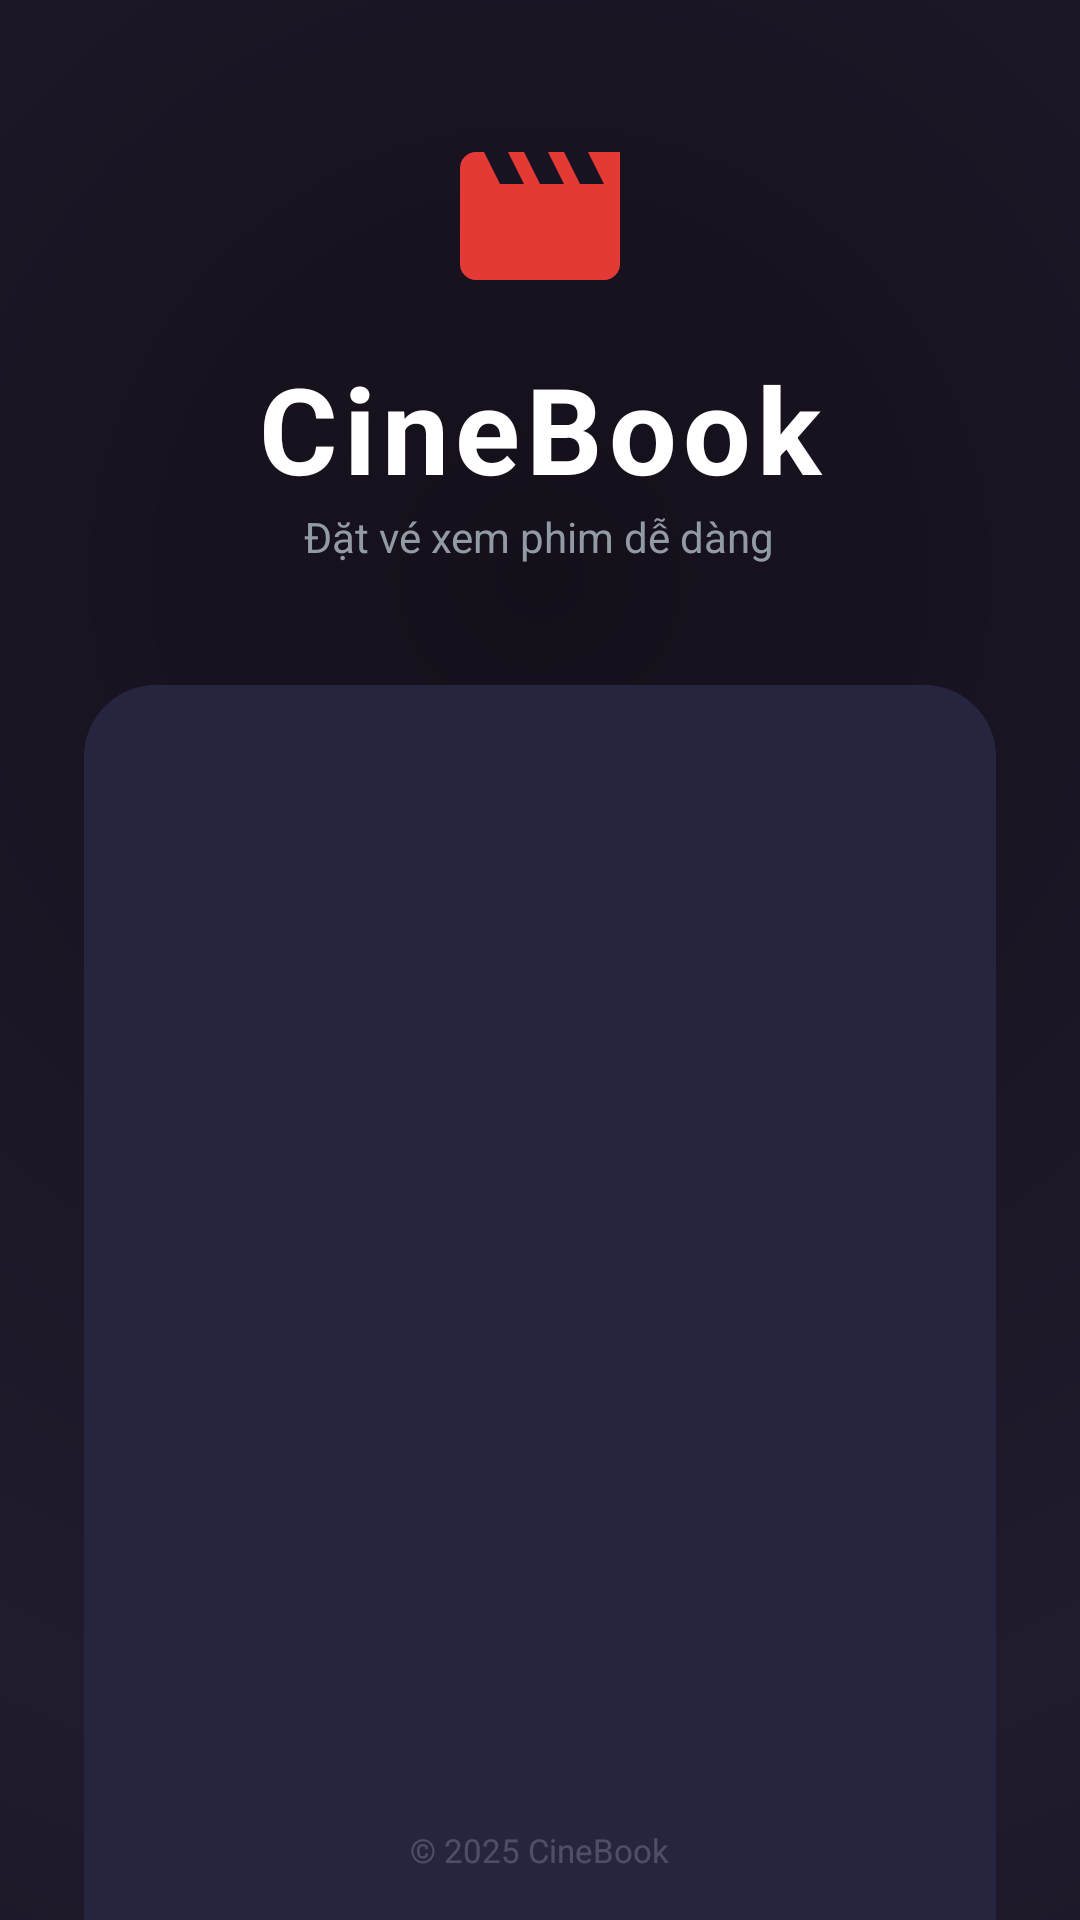

Reconstruct the res/layout file that produces this screen, plus the resources it refers to.
<!-- AndroidManifest.xml: application theme Theme.MiniProject2 -->
<!-- res/layout/activity_login.xml -->
<?xml version="1.0" encoding="utf-8"?>
<RelativeLayout xmlns:android="http://schemas.android.com/apk/res/android"
    xmlns:app="http://schemas.android.com/apk/res-auto"
    xmlns:tools="http://schemas.android.com/tools"
    android:layout_width="match_parent"
    android:layout_height="match_parent"
    android:background="@drawable/bg_gradient"
    tools:context=".LoginActivity">

    
    <View
        android:layout_width="match_parent"
        android:layout_height="match_parent"
        android:background="#08E53935" />

    <ScrollView
        android:layout_width="match_parent"
        android:layout_height="match_parent"
        android:fillViewport="true"
        android:scrollbars="none">

        <LinearLayout
            android:layout_width="match_parent"
            android:layout_height="wrap_content"
            android:orientation="vertical"
            android:gravity="center"
            android:paddingHorizontal="28dp"
            android:paddingVertical="40dp">

            
            <LinearLayout
                android:layout_width="wrap_content"
                android:layout_height="wrap_content"
                android:orientation="vertical"
                android:gravity="center"
                android:layout_marginBottom="40dp">

                <ImageView
                    android:layout_width="64dp"
                    android:layout_height="64dp"
                    android:src="@drawable/ic_movie"
                    app:tint="@color/cinema_red"
                    android:layout_marginBottom="12dp" />

                <TextView
                    android:layout_width="wrap_content"
                    android:layout_height="wrap_content"
                    android:text="@string/login_title"
                    android:textColor="@color/white"
                    android:textSize="40sp"
                    android:textStyle="bold"
                    android:letterSpacing="0.05" />

                <TextView
                    android:layout_width="wrap_content"
                    android:layout_height="wrap_content"
                    android:text="@string/login_subtitle"
                    android:textColor="@color/text_secondary"
                    android:textSize="14sp"
                    android:alpha="0.8" />
            </LinearLayout>

            
            <androidx.cardview.widget.CardView
                android:layout_width="match_parent"
                android:layout_height="wrap_content"
                app:cardBackgroundColor="#1AFFFFFF"
                app:cardCornerRadius="24dp"
                app:cardElevation="0dp"
                android:foreground="@drawable/bg_login_card">

                <LinearLayout
                    android:layout_width="match_parent"
                    android:layout_height="wrap_content"
                    android:orientation="vertical"
                    android:padding="28dp">

                    <TextView
                        android:layout_width="wrap_content"
                        android:layout_height="wrap_content"
                        android:text="@string/login_welcome"
                        android:textColor="@color/white"
                        android:textSize="20sp"
                        android:textStyle="bold"
                        android:layout_marginBottom="24dp" />

                    
                    <com.google.android.material.textfield.TextInputLayout
                        android:id="@+id/tilUsername"
                        style="@style/Widget.Cinema.TextInputLayout"
                        android:layout_width="match_parent"
                        android:layout_height="wrap_content"
                        android:hint="@string/hint_username"
                        app:startIconDrawable="@android:drawable/ic_menu_myplaces"
                        app:startIconTint="@color/text_secondary"
                        app:boxBackgroundColor="#10FFFFFF">

                        <com.google.android.material.textfield.TextInputEditText
                            android:id="@+id/etUsername"
                            android:layout_width="match_parent"
                            android:layout_height="wrap_content"
                            android:textColor="@color/white"
                            android:textStyle="bold"
                            android:singleLine="true" />
                    </com.google.android.material.textfield.TextInputLayout>

                    
                    <com.google.android.material.textfield.TextInputLayout
                        android:id="@+id/tilPassword"
                        style="@style/Widget.Cinema.TextInputLayout"
                        android:layout_width="match_parent"
                        android:layout_height="wrap_content"
                        android:layout_marginTop="16dp"
                        android:hint="@string/hint_password"
                        app:startIconDrawable="@android:drawable/ic_lock_lock"
                        app:startIconTint="@color/text_secondary"
                        app:endIconMode="password_toggle"
                        app:endIconTint="@color/text_secondary"
                        app:boxBackgroundColor="#10FFFFFF">

                        <com.google.android.material.textfield.TextInputEditText
                            android:id="@+id/etPassword"
                            android:layout_width="match_parent"
                            android:layout_height="wrap_content"
                            android:textColor="@color/white"
                            android:inputType="textPassword"
                            android:singleLine="true" />
                    </com.google.android.material.textfield.TextInputLayout>

                    
                    <TextView
                        android:id="@+id/tvForgotPassword"
                        android:layout_width="wrap_content"
                        android:layout_height="wrap_content"
                        android:layout_gravity="end"
                        android:layout_marginTop="12dp"
                        android:text="@string/forgot_password"
                        android:textColor="@color/cinema_red"
                        android:textSize="14sp"
                        android:textStyle="bold" />

                    
                    <com.google.android.material.button.MaterialButton
                        android:id="@+id/btnLogin"
                        android:layout_width="match_parent"
                        android:layout_height="56dp"
                        android:layout_marginTop="28dp"
                        android:text="@string/btn_login"
                        android:textSize="16sp"
                        android:textStyle="bold"
                        app:backgroundTint="@color/cinema_red"
                        app:cornerRadius="16dp"
                        app:elevation="8dp" />

                    
                    <TextView
                        android:layout_width="wrap_content"
                        android:layout_height="wrap_content"
                        android:layout_gravity="center_horizontal"
                        android:layout_marginTop="24dp"
                        android:text="@string/social_login_label"
                        android:textColor="@color/text_secondary"
                        android:textSize="12sp" />

                    <LinearLayout
                        android:layout_width="match_parent"
                        android:layout_height="wrap_content"
                        android:orientation="horizontal"
                        android:layout_marginTop="16dp"
                        android:gravity="center">

                        
                        <LinearLayout
                            android:id="@+id/btnGoogleLogin"
                            android:layout_width="0dp"
                            android:layout_height="50dp"
                            android:layout_weight="1"
                            android:background="@drawable/bg_social_button"
                            android:gravity="center"
                            android:layout_marginEnd="8dp">
                            <ImageView
                                android:layout_width="20dp"
                                android:layout_height="20dp"
                                android:src="@android:drawable/ic_menu_help" />
                            <TextView
                                android:layout_width="wrap_content"
                                android:layout_height="wrap_content"
                                android:text="@string/google_login"
                                android:textColor="@color/white"
                                android:textStyle="bold"
                                android:layout_marginStart="8dp" />
                        </LinearLayout>

                        
                        <LinearLayout
                            android:id="@+id/btnFacebookLogin"
                            android:layout_width="0dp"
                            android:layout_height="50dp"
                            android:layout_weight="1"
                            android:background="@drawable/bg_social_button"
                            android:gravity="center"
                            android:layout_marginStart="8dp">
                            <ImageView
                                android:layout_width="20dp"
                                android:layout_height="20dp"
                                android:src="@android:drawable/ic_menu_info_details" />
                            <TextView
                                android:layout_width="wrap_content"
                                android:layout_height="wrap_content"
                                android:text="@string/facebook_login"
                                android:textColor="@color/white"
                                android:textStyle="bold"
                                android:layout_marginStart="8dp" />
                        </LinearLayout>
                    </LinearLayout>

                </LinearLayout>
            </androidx.cardview.widget.CardView>

            
            <LinearLayout
                android:layout_width="wrap_content"
                android:layout_height="wrap_content"
                android:layout_marginTop="32dp"
                android:orientation="horizontal">
                <TextView
                    android:layout_width="wrap_content"
                    android:layout_height="wrap_content"
                    android:text="@string/no_account"
                    android:textColor="@color/text_secondary" />
                <TextView
                    android:id="@+id/tvSignUp"
                    android:layout_width="wrap_content"
                    android:layout_height="wrap_content"
                    android:text="@string/sign_up"
                    android:textColor="@color/cinema_red"
                    android:textStyle="bold" />
            </LinearLayout>

        </LinearLayout>
    </ScrollView>

    
    <TextView
        android:layout_width="wrap_content"
        android:layout_height="wrap_content"
        android:layout_alignParentBottom="true"
        android:layout_centerHorizontal="true"
        android:layout_marginBottom="16dp"
        android:text="© 2025 CineBook"
        android:textColor="#30FFFFFF"
        android:textSize="11sp" />

</RelativeLayout>
<!-- resources referenced by this layout -->
<resources>
  <color name="cinema_red">#E53935</color>
  <color name="text_secondary">#B0BEC5</color>
  <color name="white">#FFFFFFFF</color>
  <!-- drawable bg_gradient (drawable) -->
  <?xml version="1.0" encoding="utf-8"?>
  <shape xmlns:android="http://schemas.android.com/apk/res/android"
      android:shape="rectangle">
      <gradient
          android:startColor="#0D0D1A"
          android:centerColor="#1A1A2E"
          android:endColor="#0D0D1A"
          android:type="radial"
          android:gradientRadius="800dp"
          android:centerX="0.5"
          android:centerY="0.3" />
  </shape>
  <!-- drawable bg_login_card (drawable) -->
  <?xml version="1.0" encoding="utf-8"?>
  <shape xmlns:android="http://schemas.android.com/apk/res/android"
      android:shape="rectangle">
      <solid android:color="@color/bg_surface_elevated" />
      <corners android:radius="16dp" />
  </shape>
  <!-- drawable ic_movie (drawable) -->
  <vector xmlns:android="http://schemas.android.com/apk/res/android"
      android:width="24dp"
      android:height="24dp"
      android:viewportWidth="24"
      android:viewportHeight="24"
      android:tint="@color/icon_tint">
    <path
        android:fillColor="@android:color/white"
        android:pathData="M18,4l2,4h-3l-2,-4h-2l2,4h-3l-2,-4H8l2,4H7L5,4H4c-1.1,0 -1.99,0.9 -1.99,2L2,18c0,1.1 0.9,2 2,2h16c1.1,0 2,-0.9 2,-2V4h-4z"/>
  </vector>
  <string name="btn_login">Đăng Nhập</string>
  <string name="facebook_login">Facebook</string>
  <string name="forgot_password">Quên mật khẩu?</string>
  <string name="google_login">Google</string>
  <string name="hint_password">Mật khẩu</string>
  <string name="hint_username">Tên đăng nhập</string>
  <string name="login_subtitle">Đặt vé xem phim dễ dàng</string>
  <string name="login_title">CineBook</string>
  <string name="login_welcome">Chào mừng trở lại 👋</string>
  <string name="no_account">Bạn chưa có tài khoản? </string>
  <string name="sign_up">Đăng ký ngay</string>
  <string name="social_login_label">Hoặc đăng nhập với</string>
  <style name="Widget.Cinema.TextInputLayout" parent="Widget.Material3.TextInputLayout.OutlinedBox">
          <item name="boxStrokeColor">@color/cinema_red</item>
          <item name="hintTextColor">@color/text_secondary</item>
          <item name="android:textColorHint">@color/text_hint</item>
          <item name="boxCornerRadiusTopStart">12dp</item>
          <item name="boxCornerRadiusTopEnd">12dp</item>
          <item name="boxCornerRadiusBottomStart">12dp</item>
          <item name="boxCornerRadiusBottomEnd">12dp</item>
          <item name="boxBackgroundColor">#1A2040</item>
      </style>
  <style name="Theme.MiniProject2" parent="Base.Theme.MiniProject2" />
  <color name="bg_surface_elevated">#252540</color>
  <color name="icon_tint">#90A4AE</color>
  <color name="text_hint">#607D8B</color>
  <color name="cinema_red_dark">#B71C1C</color>
  <color name="cinema_gold">#FFD600</color>
  <color name="black">#FF000000</color>
  <color name="bg_surface">#1A1A2E</color>
  <color name="text_primary">#FFFFFF</color>
  <color name="bg_dark">#0D0D1A</color>
  <color name="status_bar">#0A0A1A</color>
  <style name="Widget.Cinema.Button" parent="Widget.Material3.Button">
          <item name="backgroundTint">@color/cinema_red</item>
          <item name="android:textColor">@color/white</item>
          <item name="cornerRadius">12dp</item>
          <item name="android:textStyle">bold</item>
          <item name="android:letterSpacing">0.08</item>
      </style>
  <style name="Widget.Cinema.Toolbar" parent="Widget.Material3.Toolbar">
          <item name="android:background">@color/toolbar_bg</item>
          <item name="titleTextColor">@color/white</item>
          <item name="subtitleTextColor">@color/text_secondary</item>
      </style>
  <color name="toolbar_bg">#12122A</color>
</resources>
